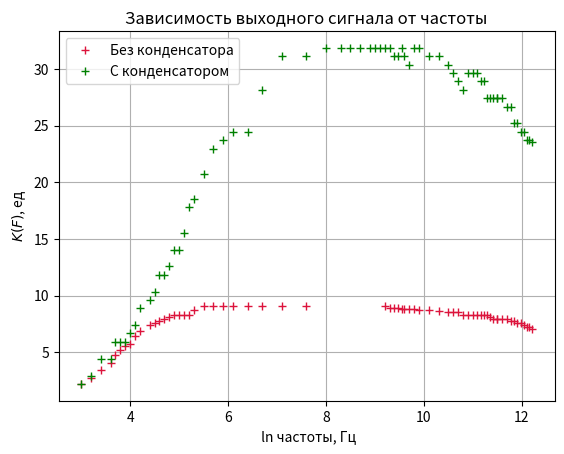

Here is the Python script that generated this plot:
from scipy.interpolate import interp1d
import matplotlib.pyplot as plt 
import numpy as np
#0.1 mm
x = np.array([3, 3.2, 3.4, 3.6, 3.7, 3.8, 3.9, 4, 4.1, 4.2, 4.4, 4.5, 4.6, 4.7, 4.8, 4.9, 5, 5.1, 5.2, 5.3, 5.5, 5.7, 5.9, 6.1, 6.4, 6.7, 7.1, 7.6, 9.2, 9.3, 9.39, 9.47, 9.55, 9.6, 9.7, 9.8, 9.9, 10.1, 10.3, 10.5, 10.6, 10.7, 10.8, 10.9, 11, 11.08, 11.16, 11.23, 11.3, 11.35, 11.41, 11.5, 11.5, 11.6, 11.7, 11.78, 11.85, 11.9, 11.98, 12.05, 12.1, 12.15, 12.21])
y = np.array([2.22, 2.74, 3.41, 4.07, 4.81, 5.19, 5.56, 5.74, 6.48, 6.85, 7.41, 7.59, 7.78, 7.96, 8.15, 8.33, 8.33, 8.33, 8.33, 8.7, 9.07, 9.07, 9.07, 9.07, 9.07, 9.07, 9.07, 9.07, 9.07, 8.89, 8.89, 8.89, 8.8, 8.8, 8.8, 8.8, 8.7, 8.7, 8.61, 8.52, 8.52, 8.52, 8.33, 8.33, 8.33, 8.33, 8.33, 8.33, 8.33, 8.15, 7.96, 7.96, 7.96, 7.96, 7.96, 7.78, 7.78, 7.59, 7.59, 7.41, 7.22, 7.22, 7.04])
x2 = np.array([3, 3.2, 3.4, 3.6, 3.7, 3.8, 3.9, 4, 4.1, 4.2, 4.4, 4.5, 4.6, 4.7, 4.8, 4.9, 5, 5.1, 5.2, 5.3, 5.5, 5.7, 5.9, 6.1, 6.4, 6.7, 7.1, 7.6, 8, 8.3, 8.5, 8.7, 8.9, 9, 9.1, 9.2, 9.3, 9.39, 9.47, 9.55, 9.6, 9.7, 9.8, 9.9, 10.1, 10.3, 10.5, 10.6, 10.7, 10.8, 10.9, 11, 11.08, 11.16, 11.23, 11.3, 11.35, 11.41, 11.5, 11.5, 11.6, 11.7, 11.78, 11.85, 11.9, 11.98, 12.05, 12.1, 12.15, 12.21])
y2 = np.array([2.22, 2.96, 4.44, 4.44, 5.93, 5.93, 5.93, 6.67, 7.41, 8.89, 9.63, 10.37, 11.85, 11.85, 12.59, 14.07, 14.07, 15.56, 17.78, 18.52, 20.74, 22.96, 23.70, 24.44, 24.44, 28.15, 31.11, 31.11, 31.85, 31.85, 31.85, 31.85, 31.85, 31.85, 31.85, 31.85, 31.85, 31.11, 31.11, 31.85, 31.11, 30.37, 31.85, 31.85, 31.11, 31.11, 30.37, 29.63, 28.89, 28.15, 29.63, 29.63, 29.63, 28.89, 28.89, 27.41, 27.41, 27.41, 27.41, 27.41, 27.41, 26.67, 26.67, 25.19, 25.19, 24.44, 24.44, 23.7, 23.7, 23.52])

plt.plot(x, y, '+',color='crimson')
plt.plot(x2, y2, '+',color='green')
plt.grid(True)
plt.ylabel('$K(F)$, ед')
plt.xlabel(' ln частоты, Гц')
plt.title('Зависимость выходного сигнала от частоты')
plt.legend(( "Без конденсатора", "С конденсатором"))
plt.savefig('z251.pdf',dpi=300)
plt.show()

